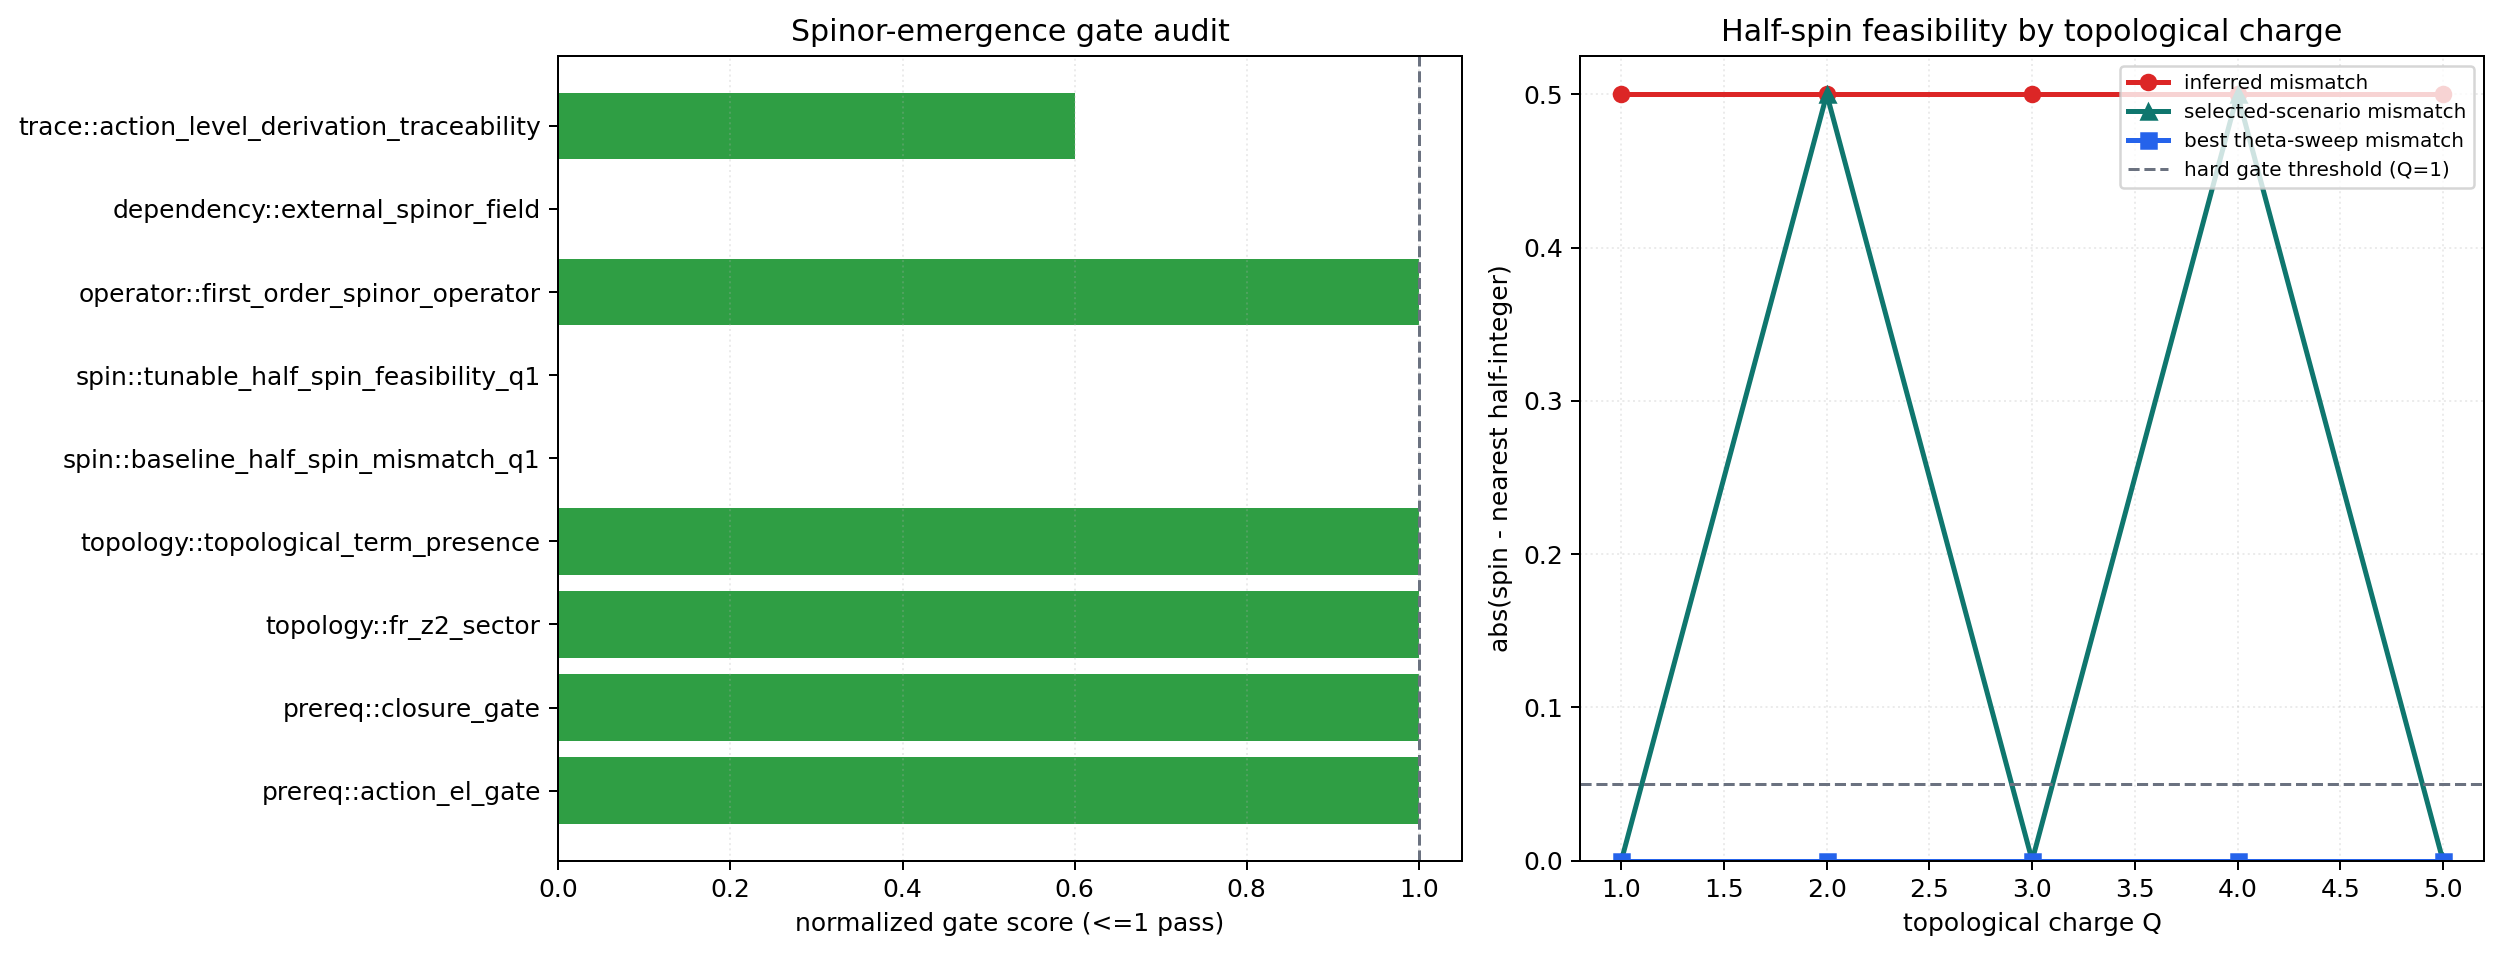

Data behind this chart, as committed beside it:
id, metric, value, threshold, operator, pass, gate_level, note
prereq::action_el_gate, route_a_el_derivation_gate(pass=1), 1.0, 1.0, >=, True, hard, Step 8.7.9 の EL 導出ゲートが pass であること。
prereq::closure_gate, lagrangian_noether_observable_closure(pa…, 1.0, 1.0, >=, True, hard, Step 8.7.21.1 の閉包監査が pass であること。
topology::fr_z2_sector, fr_z2_sector_available(pass=1), 1.0, 1.0, >=, True, hard, 720度回転帰還に必要な FR Z2 セクター（pi4(M)=Z2）が存在するこ…
topology::topological_term_presence, topological_term_present(pass=1), 1.0, 1.0, >=, True, hard, 半奇数スピンを与える位相項（Hopf/WZ/Chern系）が作用に明示されている…
spin::baseline_half_spin_mismatch_q1, abs(s_Q1 - nearest_half_integer), 0.0, 0.05, <=, True, hard, 有効スピンが半奇数へ一致すること（Q=1）。
spin::tunable_half_spin_feasibility_q1, best_mismatch_over_theta_sweep_q1, 0.0, 0.01, <=, True, watch, 位相項係数θを可変にした場合の理論到達可能性（実装前 feasibility）。
operator::first_order_spinor_operator, first_order_spinor_operator_present(pass…, 1.0, 1.0, >=, True, hard, Dirac/Pauli 同型に必要な一次時間・一次空間のスピノル作用素が明示され…
dependency::external_spinor_field, external_spinor_dependency(flag<=0), 0.0, 0.0, <=, True, hard, スピノル場を外部導入せず、P場の欠陥自由度のみで閉じること。
trace::action_level_derivation_traceabil…, action_derivation_token_ratio, 1.0, 0.6, >=, True, watch, 作用レベル記述に欠陥集団座標→スピノル導出の痕跡トークンが十分存在すること。
